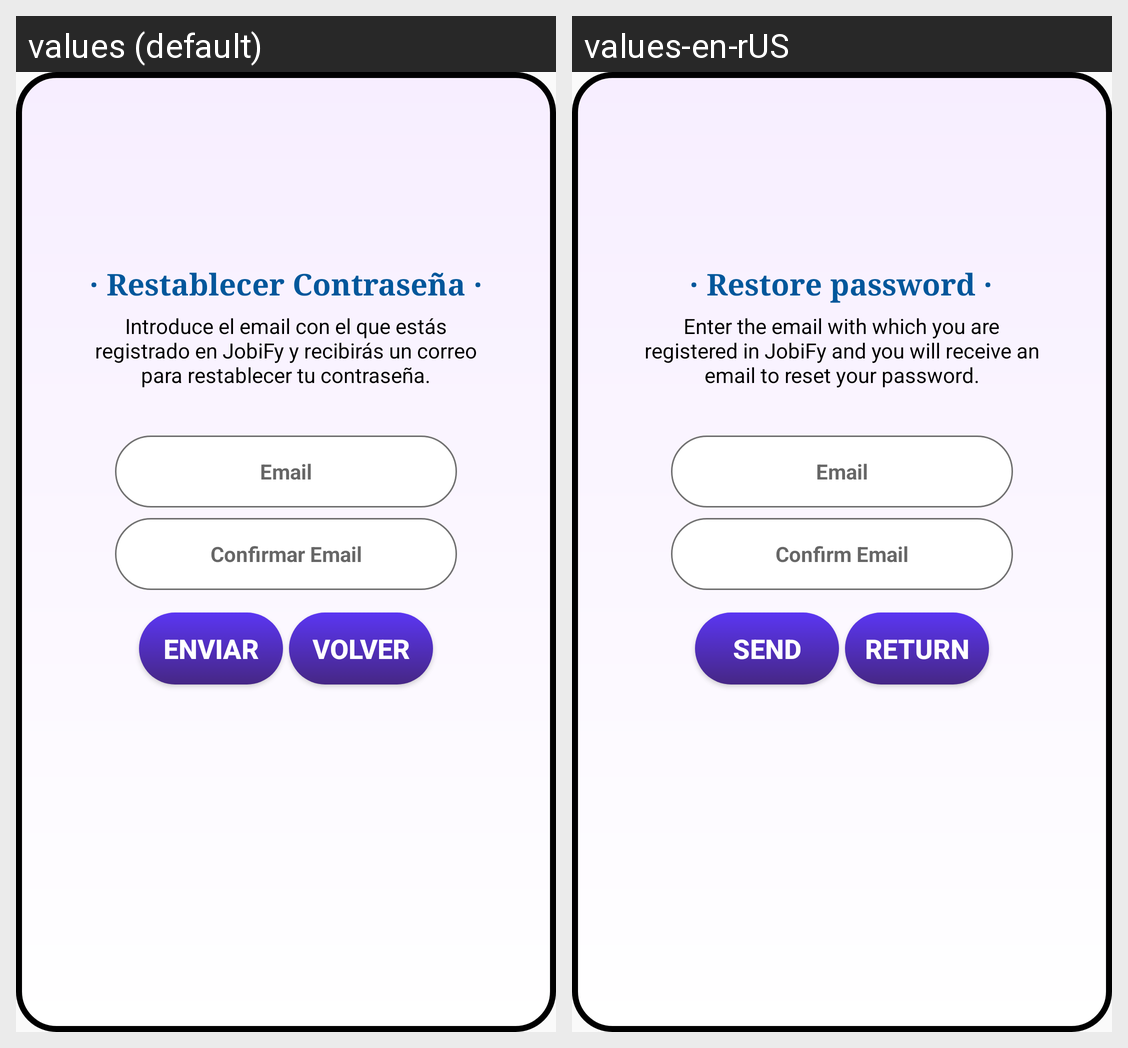

Strings drawn on this Android screen and how each of the app's shown locales translates them:
Android screen res/layout/activity_pop_reset.xml rendered under 2 locales, left to right: values (default), values-en-rUS. Device: Nexus 5 (rendered at 1080×1920; each locale shown at half size, 540×960, under a caption strip naming it); theme Theme.JobiFyApp.
Strings drawn on this screen, with the default value and each locale's value (text and hints the layout hard-codes, and strings that could not be matched under every locale, appear in the picture but are not listed):

resp
  values: · Restablecer Contraseña ·
  values-en-rUS: · Restore password ·

correoRestContra
  values: Introduce el email con el que estás registrado en JobiFy y recibirás un correo para restablecer tu contraseña.
  values-en-rUS: Enter the email with which you are registered in JobiFy and you will receive an email to reset your password.

usernameHint
  values: Email
  values-en-rUS: Email

confirmarEmail
  values: Confirmar Email
  values-en-rUS: Confirm Email

restPass
  values: Enviar
  values-en-rUS: Send

btnVolver
  values: Volver
  values-en-rUS: Return
